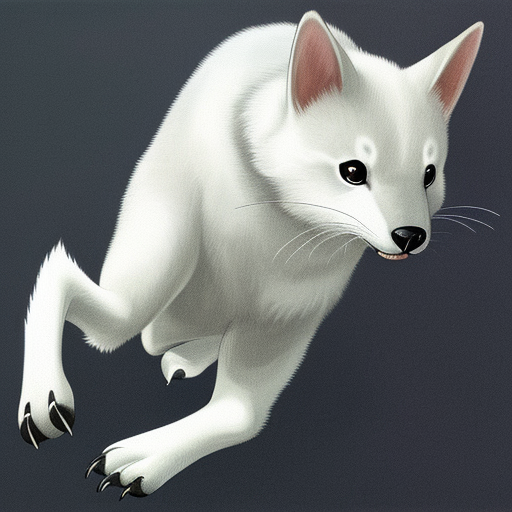
Generation parameters embedded in this image by AUTOMATIC1111 Stable Diffusion web UI or a fork of it (Forge, ...) (PNG 'parameters' text chunk):
random, animal
Negative prompt: girl, women,  woman, man, people
Steps: 29, Sampler: Euler a, CFG scale: 7, Seed: 3097149372, Size: 512x512, Model hash: 525491e628, Model: blindbox_v1_mix, Version: v1.2.1